Run: headless pygame with SDL's dummy video driver; simulated clock (each Clock.tick advances the game by its frame time, no real sleeping); random seed 0; keys injected as events and as key.get_pressed() state; mouse plan: one left click at the window centre at the start of phase 2, then a move to the lower-right quarter at the start of phase 3.
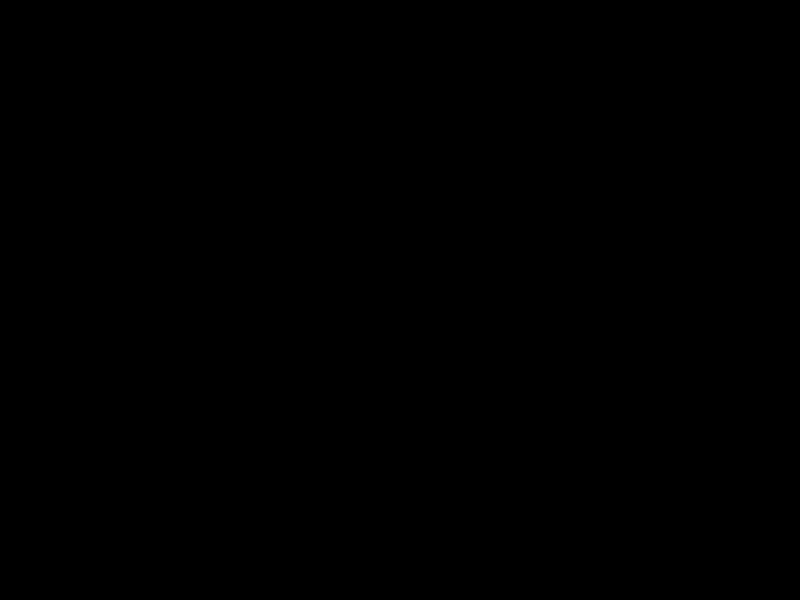
Frame 1 of 4 · flips 1–60 · no input
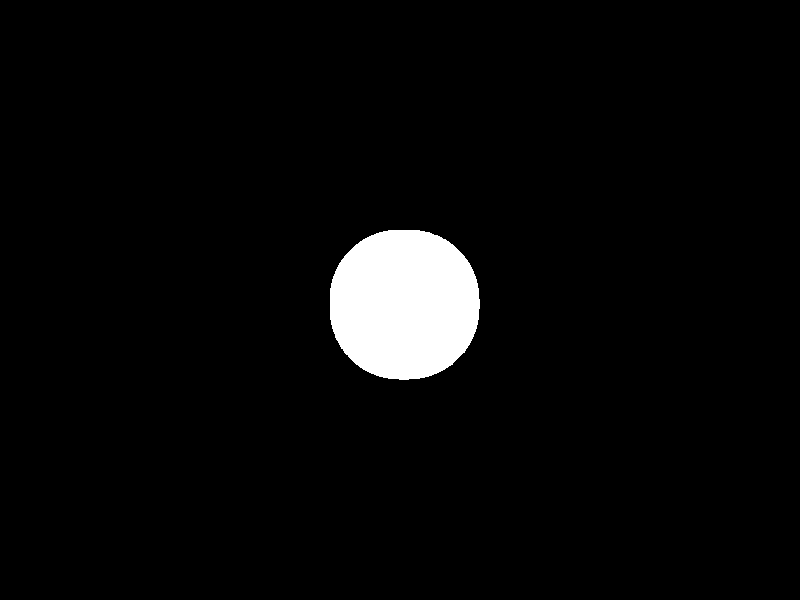
Frame 2 of 4 · flips 61–180 · clicked the window centre · tapped SPACE, RETURN · held RIGHT (→), D
Frame 3 of 4 · flips 181–300 · moved the mouse to the lower-right quarter · held DOWN (↓), S · screen unchanged from frame 2, image omitted
Frame 4 of 4 · flips 301–420 · held LEFT (←), A, UP (↑), W · screen unchanged from frame 3, image omitted

The pygame program that drew these frames:

from math import sqrt
import pygame

pygame.init()
screen = pygame.display.set_mode((800, 600))
pygame.display.set_caption("Drawing with Pixels")

def make_pexel(x, y, coler, z=0):
    pygame.draw.rect(screen, coler, (x * 10, y * 10, 10, 10))

def make_line(x1, x2, y1, y2, coler):
    t = 0
    while t <= 1:
        x = x1 + t * (x2 - x1)
        y = y1 + t * (y2 - y1)
        make_pexel(x, y, coler)
        t += 0.02

def make_circle(x, y, radius, coler):
    X = -radius
    while X <= radius:
        Y = sqrt(radius**2 - X**2)
        make_pexel(x + X, y + Y, coler)
        make_pexel(x + X, y - Y, coler)
        make_line(x + X, x + X, y + Y, y - Y, coler)
        X += 0.1

    Y = -radius
    while Y <= radius:
        X = sqrt(radius**2 - Y**2)
        make_pexel(x + X, y + Y, coler)
        make_pexel(x - X, y + Y, coler)
        make_line(x + X, x - X, y + Y, y + Y, coler)
        Y += 0.1

def make_rectangle(x, y, width, height, coler):
    for i in range(width + 1):
        make_pexel(x + i * 0.1, y, coler)
    for i in range(width + 1):
        make_pexel(x + i * 0.1, y + height * 0.1, coler)
    for i in range(height + 1):
        make_pexel(x, y + i * 0.1, coler)
    for i in range(height + 1):
        make_pexel(x + width * 0.1, y + i * 0.1, coler)

def update():
    if pygame.mouse.get_pressed()[0]:
        pos = pygame.mouse.get_pos()
        make_circle(pos[0] / 10, pos[1] / 10, 7, (255, 255, 255))
    pygame.display.flip()

running = True
while running:
    for event in pygame.event.get():
        if event.type == pygame.QUIT:
            running = False
    update()

pygame.quit()
